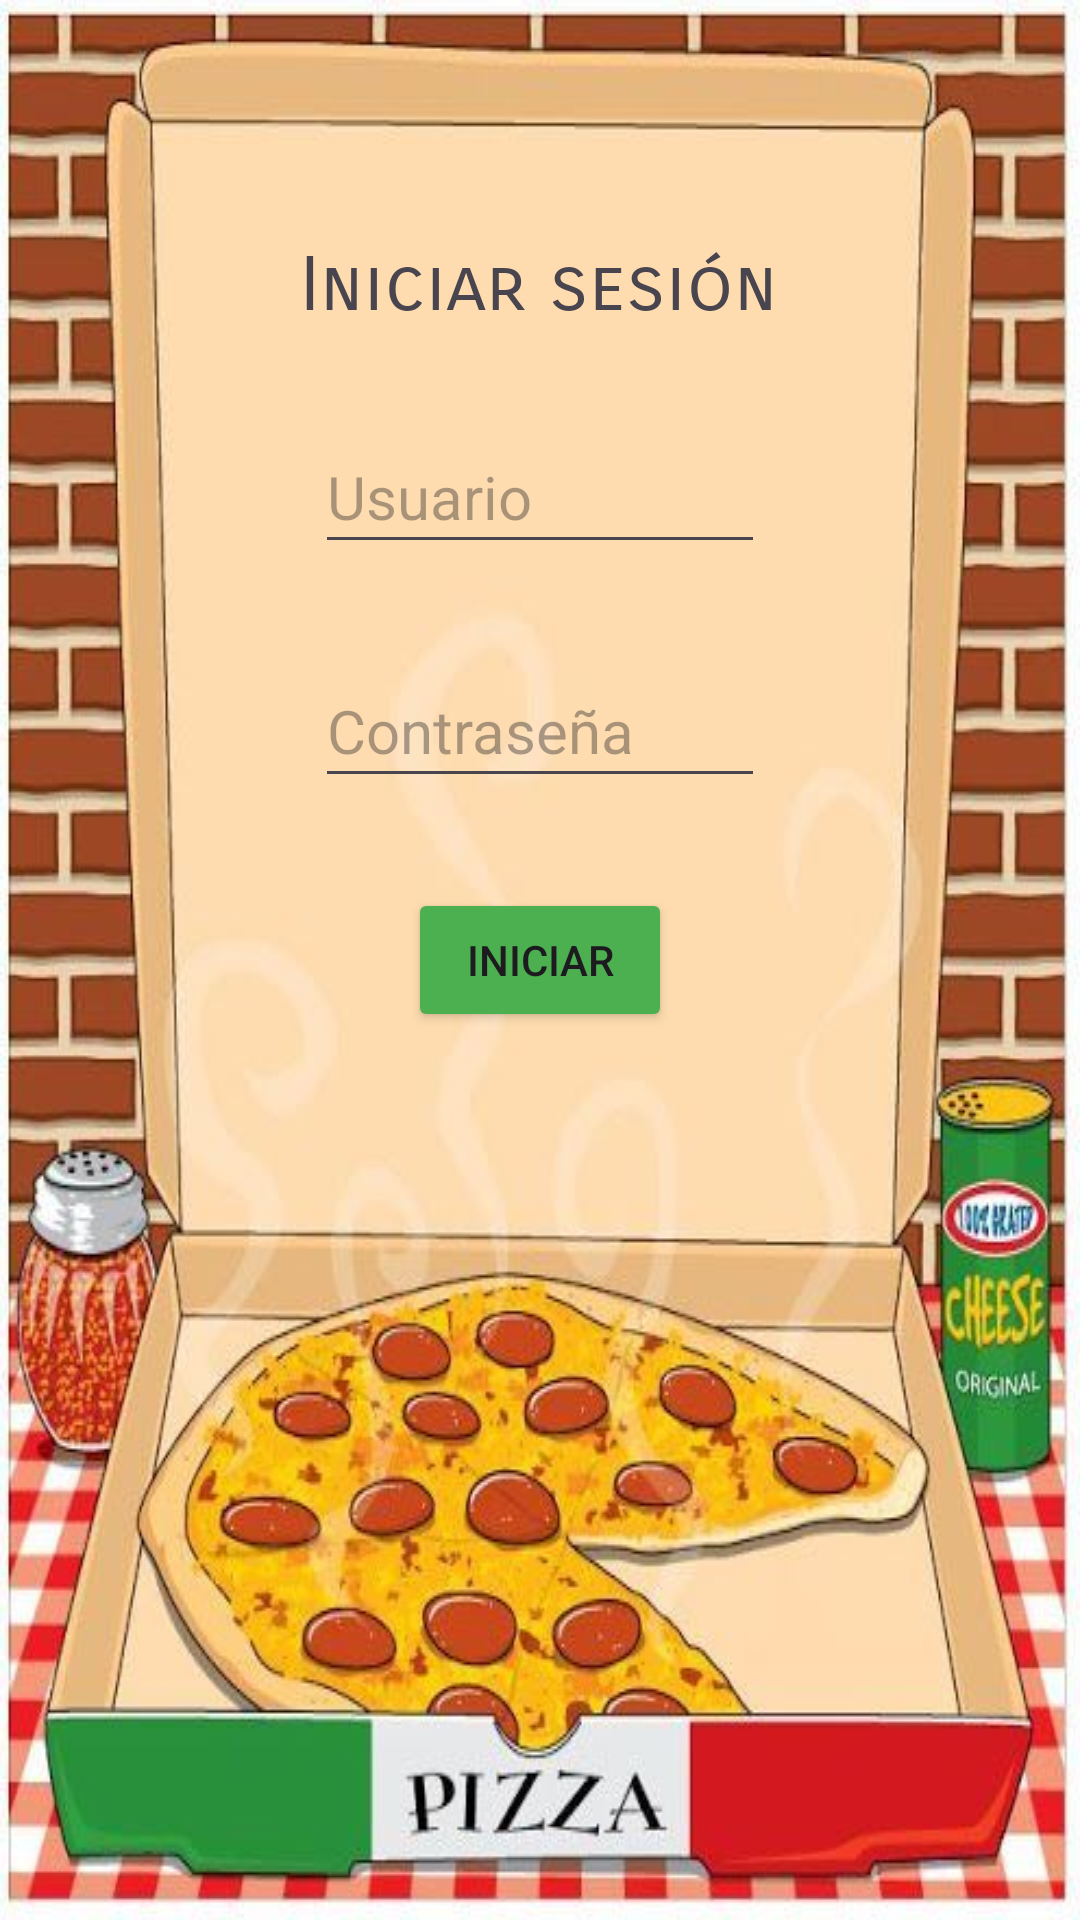

Android layout source for this screen:
<!-- AndroidManifest.xml: application theme Theme.PizzeriaApp -->
<!-- res/layout/activity_main.xml -->
<?xml version="1.0" encoding="utf-8"?>
<androidx.constraintlayout.widget.ConstraintLayout xmlns:android="http://schemas.android.com/apk/res/android"
    xmlns:app="http://schemas.android.com/apk/res-auto"
    xmlns:tools="http://schemas.android.com/tools"
    android:id="@+id/main"
    android:layout_width="match_parent"
    android:layout_height="match_parent"
    tools:context=".MainActivity">

    <LinearLayout
        android:layout_width="match_parent"
        android:layout_height="match_parent"
        android:background="@drawable/pizza_login"
        android:gravity="center_horizontal"
        android:orientation="vertical">

        <TextView
            android:layout_width="160dp"
            android:layout_height="30dp"
            android:layout_marginTop="80dp"
            android:text="Iniciar sesión"
            android:textSize="25dp"
            android:fontFamily="sans-serif-smallcaps" />

        <EditText
            android:id="@+id/usuario"
            android:layout_width="150dp"
            android:layout_height="48dp"
            android:layout_marginTop="30dp"
            android:hint="Usuario"
            android:inputType="text"
            android:textSize="20dp"
            android:textColor="@color/black" />

        <EditText
            android:id="@+id/password"
            android:layout_width="150dp"
            android:layout_height="48dp"
            android:layout_marginTop="30dp"
            android:inputType="textPassword"
            android:hint="Contraseña"
            android:textSize="20dp"
            android:textColor="@color/black" />

        <Button
            android:id="@+id/iniciar"
            android:layout_width="wrap_content"
            android:layout_height="wrap_content"
            android:layout_marginTop="30dp"
            android:text="INICIAR"
            android:backgroundTint="#4CAF50" />

    </LinearLayout>

</androidx.constraintlayout.widget.ConstraintLayout>
<!-- resources referenced by this layout -->
<resources>
  <!-- drawable pizza_login: jpeg bitmap (drawable, 52835 bytes) -->
  <style name="Theme.PizzeriaApp" parent="Base.Theme.PizzeriaApp" />
  <style name="Base.Theme.PizzeriaApp" parent="Theme.Material3.DayNight.NoActionBar">
          
          
      </style>
  <!-- not gathered from this repository: default colours our renderer supplied (Android Studio template values) -->
  <color name="black">#FF000000</color>
</resources>
